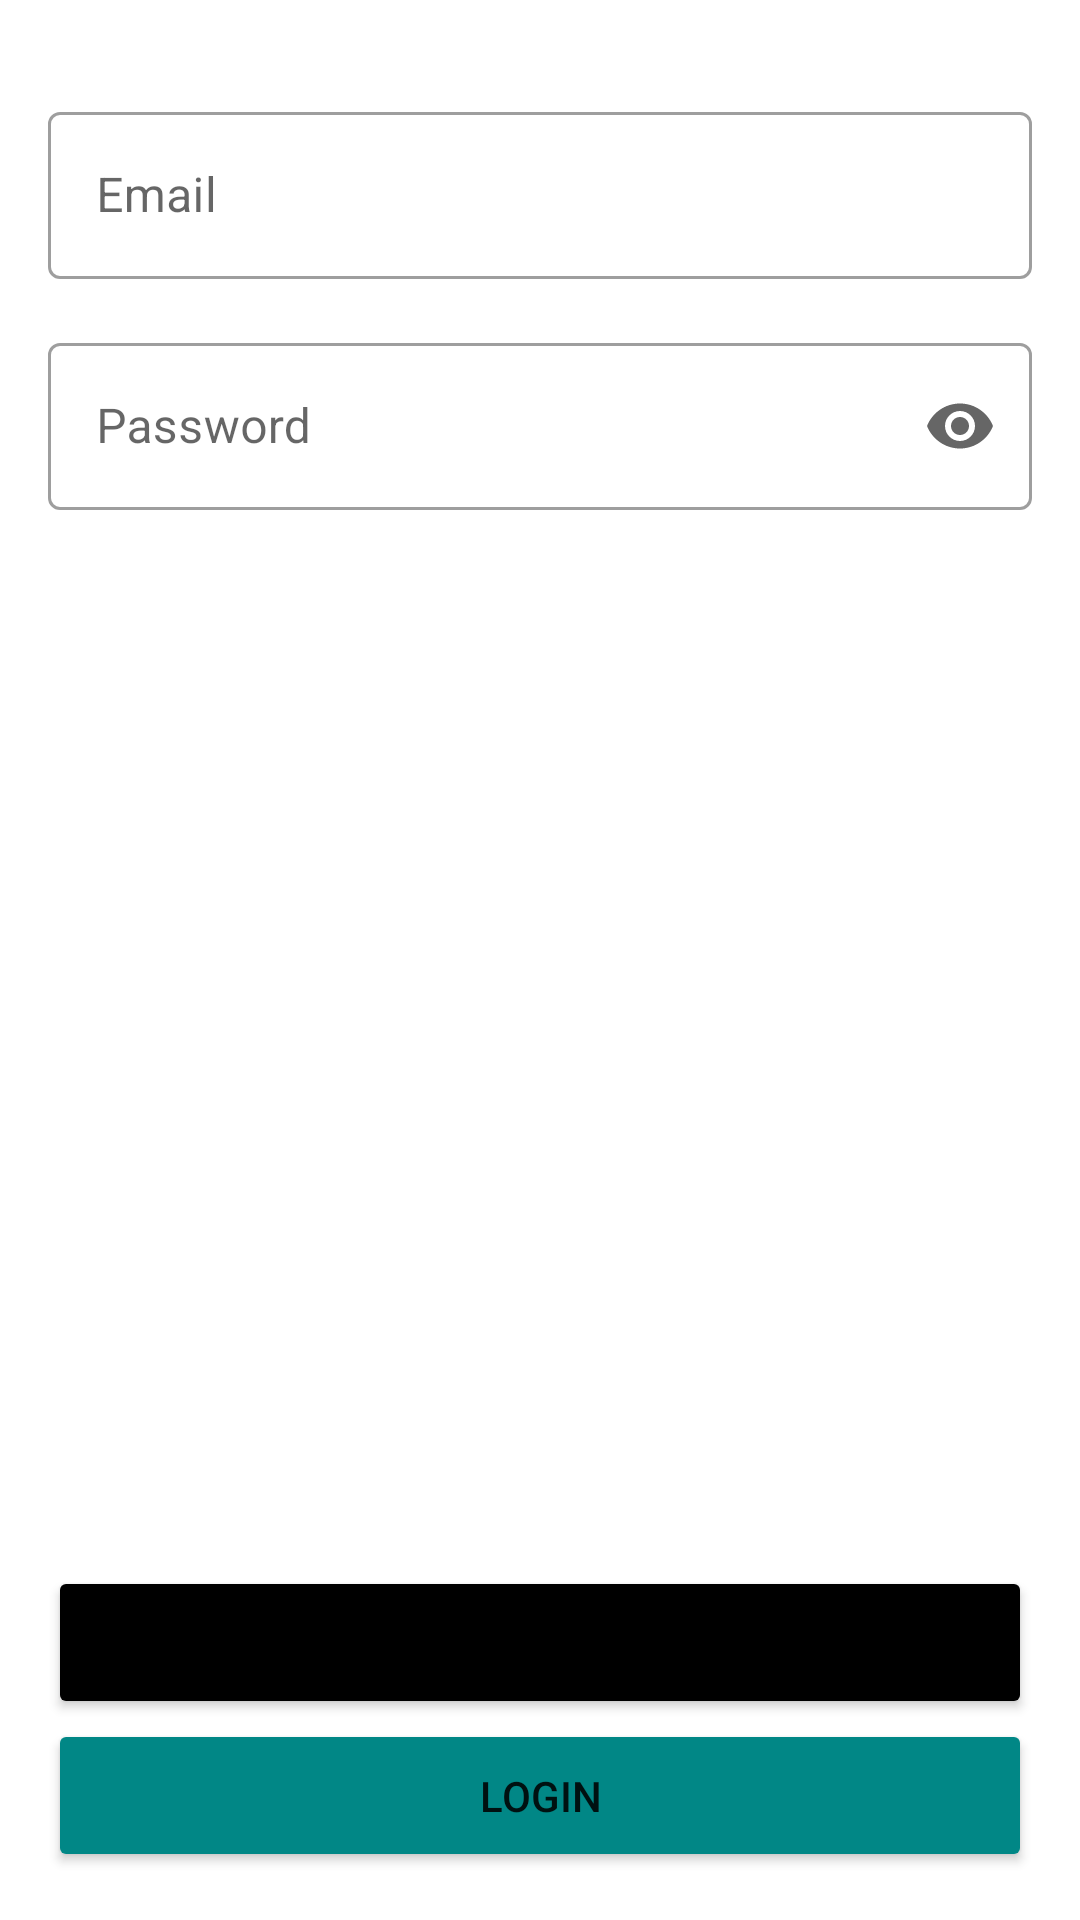

Here is an Android app screen rendered from its layout file. Give the layout XML and the strings, colors and styles it references.
<!-- AndroidManifest.xml: application theme Theme.PhonebookApps -->
<!-- res/layout/activity_login.xml -->
<?xml version="1.0" encoding="utf-8"?>
<androidx.constraintlayout.widget.ConstraintLayout xmlns:android="http://schemas.android.com/apk/res/android"
    xmlns:app="http://schemas.android.com/apk/res-auto"
    xmlns:tools="http://schemas.android.com/tools"
    android:layout_width="match_parent"
    android:layout_height="match_parent"
    android:orientation="vertical"
    android:padding="16dp"
    tools:context=".views.LoginActivity">

    <com.google.android.material.textfield.TextInputLayout
        android:id="@+id/til2"
        android:layout_marginTop="16dp"
        app:layout_constraintTop_toTopOf="parent"
        style="@style/Widget.MaterialComponents.TextInputLayout.OutlinedBox"
        android:layout_width="match_parent"
        android:layout_height="wrap_content"
        android:layout_marginBottom="8dp"
        android:hint="Email">

        <com.google.android.material.textfield.TextInputEditText
            android:id="@+id/tieEmail"
            android:layout_width="match_parent"
            android:layout_height="wrap_content"
            android:inputType="textEmailAddress" />
    </com.google.android.material.textfield.TextInputLayout>

    <com.google.android.material.textfield.TextInputLayout
        android:id="@+id/til3"
        android:layout_marginTop="16dp"
        app:layout_constraintTop_toBottomOf="@+id/til2"
        style="@style/Widget.MaterialComponents.TextInputLayout.OutlinedBox"
        android:layout_width="match_parent"
        android:layout_height="wrap_content"
        android:layout_marginBottom="8dp"
        android:hint="Password"
        app:endIconMode="password_toggle">

        <com.google.android.material.textfield.TextInputEditText
            android:id="@+id/tiePassword"
            android:layout_width="match_parent"
            android:layout_height="wrap_content"
            android:inputType="textPassword" />
    </com.google.android.material.textfield.TextInputLayout>

    <Button
        app:layout_constraintBottom_toBottomOf="parent"
        android:layout_marginTop="50dp"
        android:id="@+id/btLogin"
        android:layout_width="match_parent"
        android:layout_height="wrap_content"
        android:backgroundTint="@color/teal_700"
        android:padding="16dp"
        android:text="Login" />

    <Button
        app:layout_constraintBottom_toTopOf="@id/btLogin"
        android:id="@+id/btRegister"
        android:layout_width="match_parent"
        android:layout_height="wrap_content"
        android:backgroundTint="@android:color/black"
        android:padding="16dp"
        android:text="Register" />

</androidx.constraintlayout.widget.ConstraintLayout>
<!-- resources referenced by this layout -->
<resources>
  <style name="Theme.PhonebookApps" parent="Theme.MaterialComponents.DayNight.DarkActionBar">
          
          <item name="colorPrimary">@color/purple_500</item>
          <item name="colorPrimaryVariant">@color/purple_700</item>
          <item name="colorOnPrimary">@color/white</item>
          
          <item name="colorSecondary">@color/teal_200</item>
          <item name="colorSecondaryVariant">@color/teal_700</item>
          <item name="colorOnSecondary">@color/black</item>
          
          <item name="android:statusBarColor" tools:targetApi="l">?attr/colorPrimaryVariant</item>
          
      </style>
  <!-- not gathered from this repository: default colours our renderer supplied (Android Studio template values) -->
  <color name="purple_500">#FF6200EE</color>
  <color name="purple_700">#FF3700B3</color>
  <color name="teal_200">#FF03DAC5</color>
  <color name="teal_700">#FF018786</color>
  <color name="black">#FF000000</color>
  <color name="white">#FFFFFFFF</color>
</resources>
